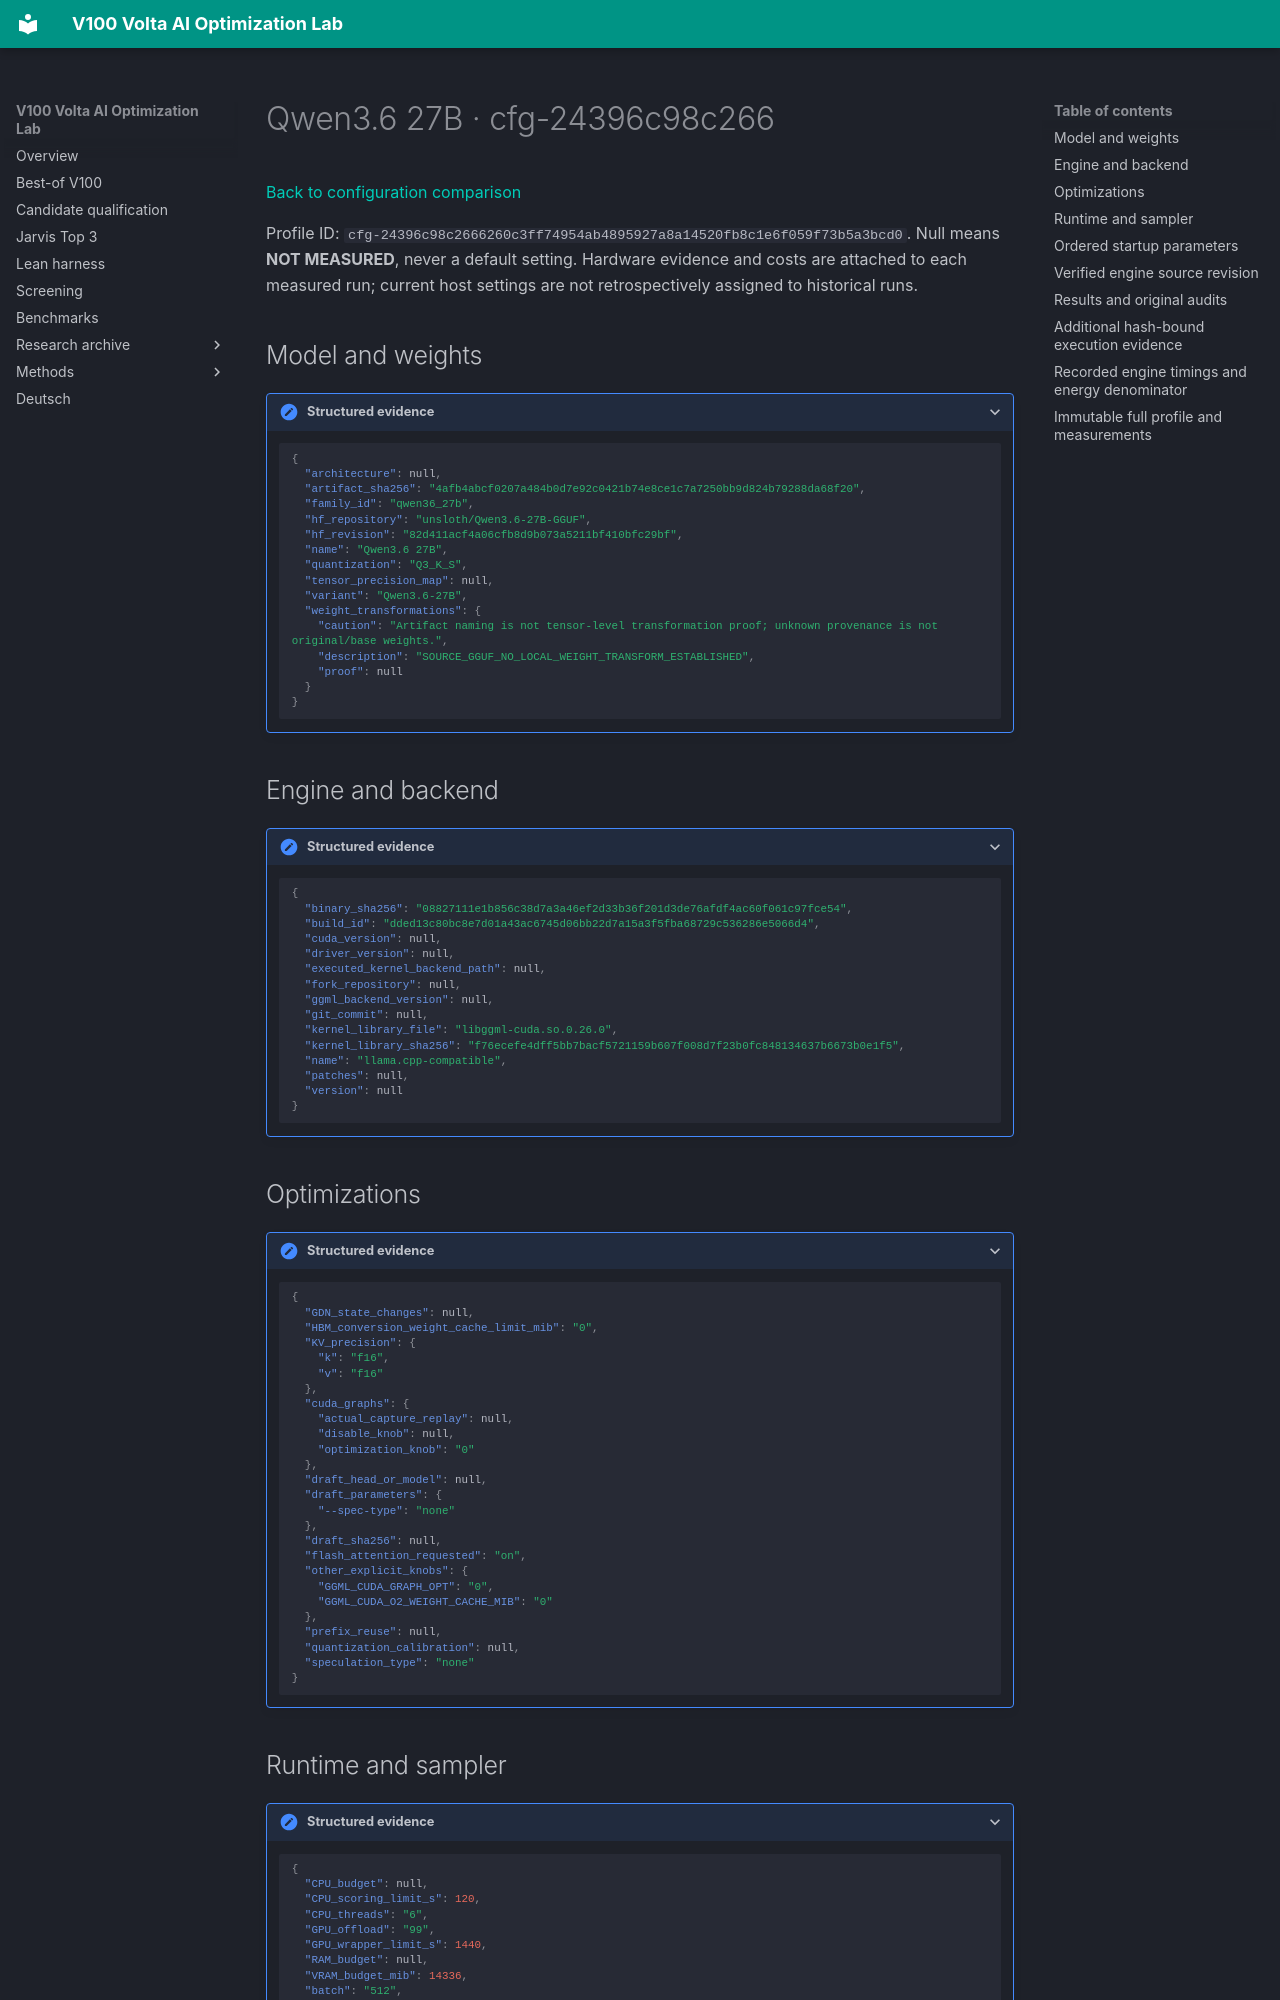

repository: Maxxxel/v100-volta-ai-optimization-lab · page: configuration-profiles/cfg-24396c98c2666260c3ff74954ab4895927a8a14520fb8c1e6f059f73b5a3bcd0/index.html · generator: mkdocs

# Qwen3.6 27B · cfg-24396c98c266

[Back to configuration comparison](../configuration-comparison.md)

Profile ID: `cfg-24396c98c2666260c3ff74954ab4895927a8a14520fb8c1e6f059f73b5a3bcd0`. Null means **NOT MEASURED**, never a default setting. Hardware evidence and costs are attached to each measured run; current host settings are not retrospectively assigned to historical runs.

## Model and weights

<details class="lab-evidence"><summary>Structured evidence</summary>

```json
{
  "architecture": null,
  "artifact_sha256": "4afb4abcf0207a484b0d7e92c0421b74e8ce1c7a7250bb9d824b79288da68f20",
  "family_id": "qwen36_27b",
  "hf_repository": "unsloth/Qwen3.6-27B-GGUF",
  "hf_revision": "82d411acf4a06cfb8d9b073a5211bf410bfc29bf",
  "name": "Qwen3.6 27B",
  "quantization": "Q3_K_S",
  "tensor_precision_map": null,
  "variant": "Qwen3.6-27B",
  "weight_transformations": {
    "caution": "Artifact naming is not tensor-level transformation proof; unknown provenance is not original/base weights.",
    "description": "SOURCE_GGUF_NO_LOCAL_WEIGHT_TRANSFORM_ESTABLISHED",
    "proof": null
  }
}
```

</details>

## Engine and backend

<details class="lab-evidence"><summary>Structured evidence</summary>

```json
{
  "binary_sha256": "08827111e1b856c38d7a3a46ef2d33b36f201d3de76afdf4ac60f061c97fce54",
  "build_id": "dded13c80bc8e7d01a43ac6745d06bb22d7a15a3f5fba68729c536286e5066d4",
  "cuda_version": null,
  "driver_version": null,
  "executed_kernel_backend_path": null,
  "fork_repository": null,
  "ggml_backend_version": null,
  "git_commit": null,
  "kernel_library_file": "libggml-cuda.so.0.26.0",
  "kernel_library_sha256": "f76ecefe4dff5bb7bacf5721159b607f008d7f23b0fc848134637b6673b0e1f5",
  "name": "llama.cpp-compatible",
  "patches": null,
  "version": null
}
```

</details>

## Optimizations

<details class="lab-evidence"><summary>Structured evidence</summary>

```json
{
  "GDN_state_changes": null,
  "HBM_conversion_weight_cache_limit_mib": "0",
  "KV_precision": {
    "k": "f16",
    "v": "f16"
  },
  "cuda_graphs": {
    "actual_capture_replay": null,
    "disable_knob": null,
    "optimization_knob": "0"
  },
  "draft_head_or_model": null,
  "draft_parameters": {
    "--spec-type": "none"
  },
  "draft_sha256": null,
  "flash_attention_requested": "on",
  "other_explicit_knobs": {
    "GGML_CUDA_GRAPH_OPT": "0",
    "GGML_CUDA_O2_WEIGHT_CACHE_MIB": "0"
  },
  "prefix_reuse": null,
  "quantization_calibration": null,
  "speculation_type": "none"
}
```

</details>

## Runtime and sampler

<details class="lab-evidence"><summary>Structured evidence</summary>

```json
{
  "CPU_budget": null,
  "CPU_scoring_limit_s": 120,
  "CPU_threads": "6",
  "GPU_offload": "99",
  "GPU_wrapper_limit_s": 1440,
  "RAM_budget": null,
  "VRAM_budget_mib": 14336,
  "batch": "512",
  "benchmark_task_limit_s": 1200,
  "chat_template_sha256": "55d4931433fe502b794226ee7f4d206a6bdd436ac9f80eb7d8ebb4c639f9ea0c",
  "context": "8192",
  "execution_deadline_s": 1200,
  "max_output": 4096,
  "microbatch": "128",
  "native_template_controls": {
    "enable_thinking": false
  },
  "power_limit_w": 300,
  "sampling": {
    "min_p": 0.0,
    "presence_penalty": 1.5,
    "repeat_penalty": 1.0,
    "seed": 1001,
    "temperature": 0.7,
    "top_k": 20,
    "top_p": 0.8
  },
  "startup_limit_s": 180,
  "thinking_reasoning_requested": "off",
  "timing_scope": "TASK_PHASE_ONLY",
  "tokenizer_identity": null
}
```

</details>
